Run: headless pygame with SDL's dummy video driver; simulated clock (each Clock.tick advances the game by its frame time, no real sleeping); random seed 0; keys injected as events and as key.get_pressed() state; no mouse input.
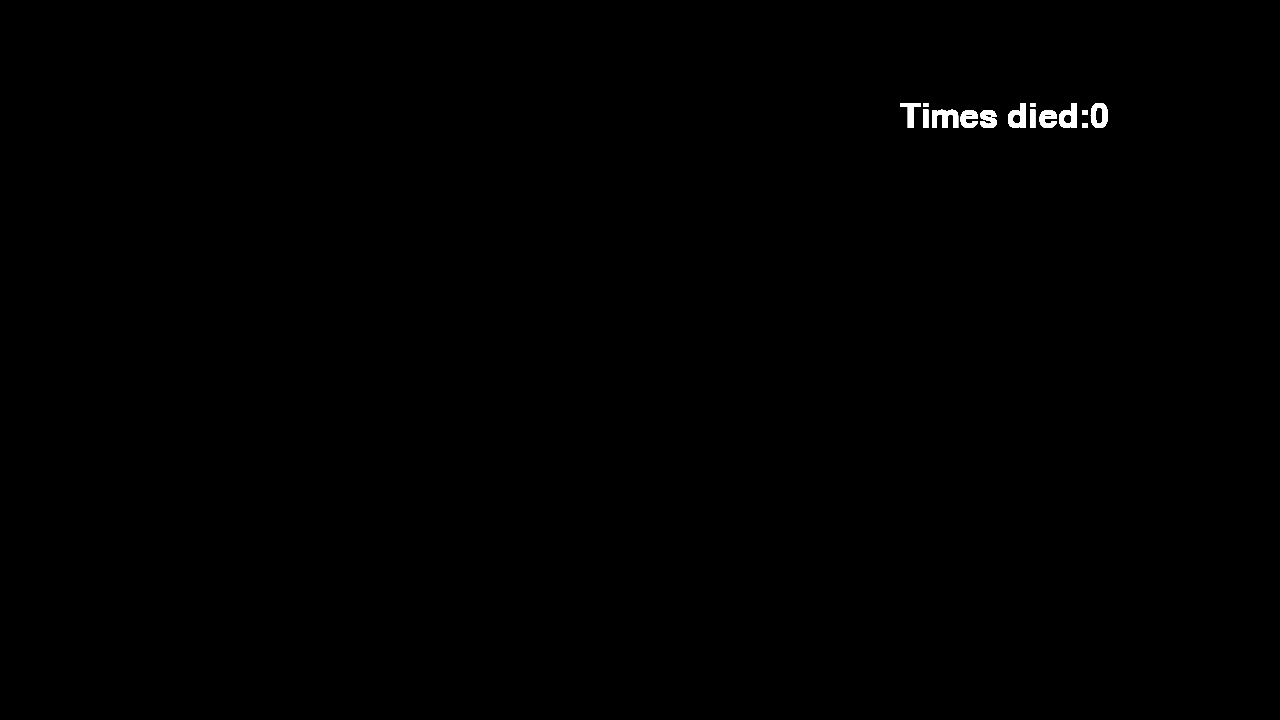
Frame 1 of 4 · flips 1–60 · no input
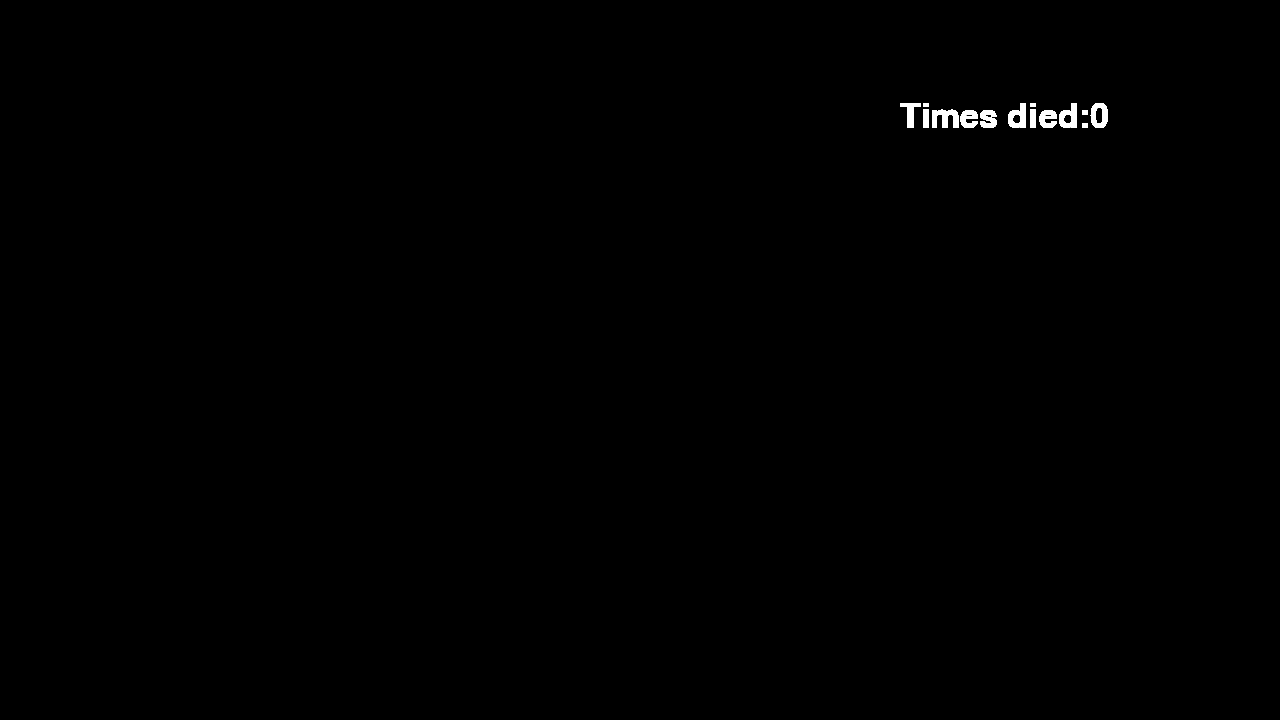
Frame 2 of 4 · flips 61–180 · tapped SPACE, RETURN · held RIGHT (→), D
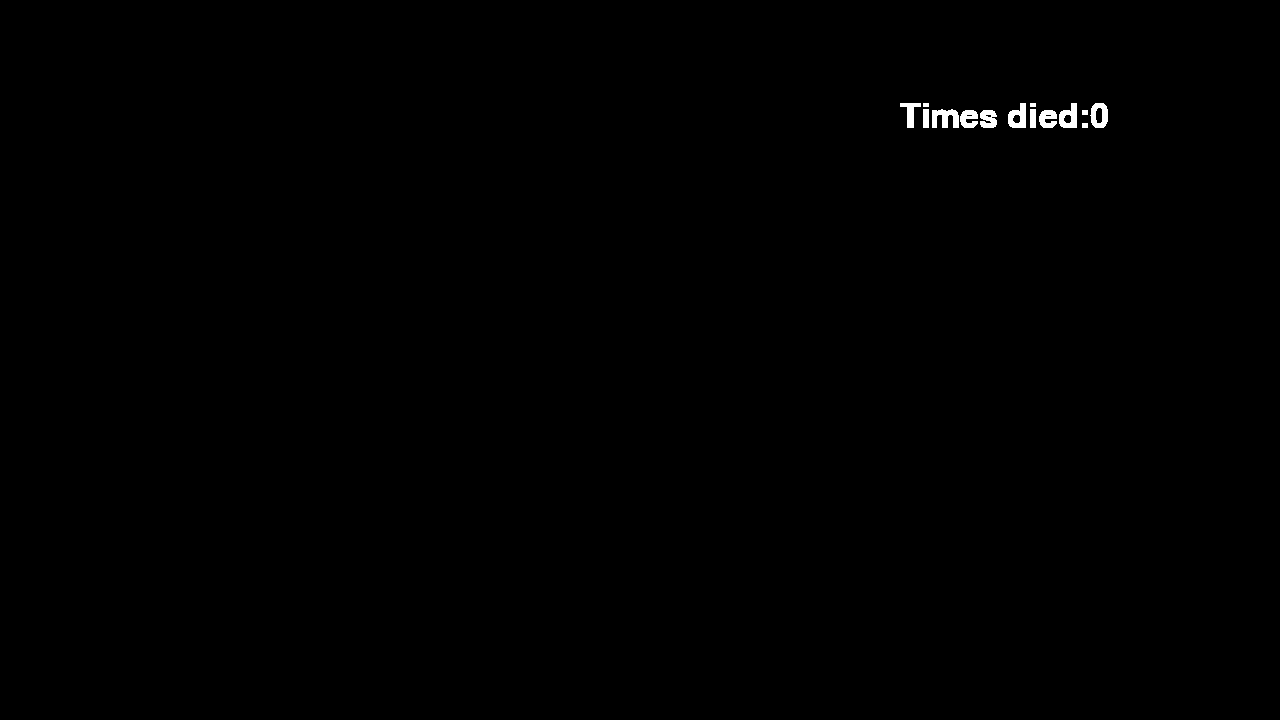
Frame 3 of 4 · flips 181–300 · held DOWN (↓), S
Frame 4 of 4 · flips 301–420 · held LEFT (←), A, UP (↑), W · screen unchanged from frame 3, image omitted

The pygame program that drew these frames:

# The author of this file is Declan Lewis. Made 5th of June 2024.
# This software will be distributed with a GNU lesser general public license
# Pygame also uses this GNU lesser general public license

import pygame

pygame.init()
white = (255, 255, 255)
screen = pygame.display.set_mode((1280, 720))
death_counter = 0
font = pygame.font.SysFont("Times New Roman", 50)
text1 = font.render("Times died:"+ str(death_counter), True, white)
run = True
while run:
    for event in pygame.event.get():
        if event.type == pygame.QUIT:
            run = False
    screen.blit(text1, (900, 100))
    pygame.display.flip()

pygame.quit()
